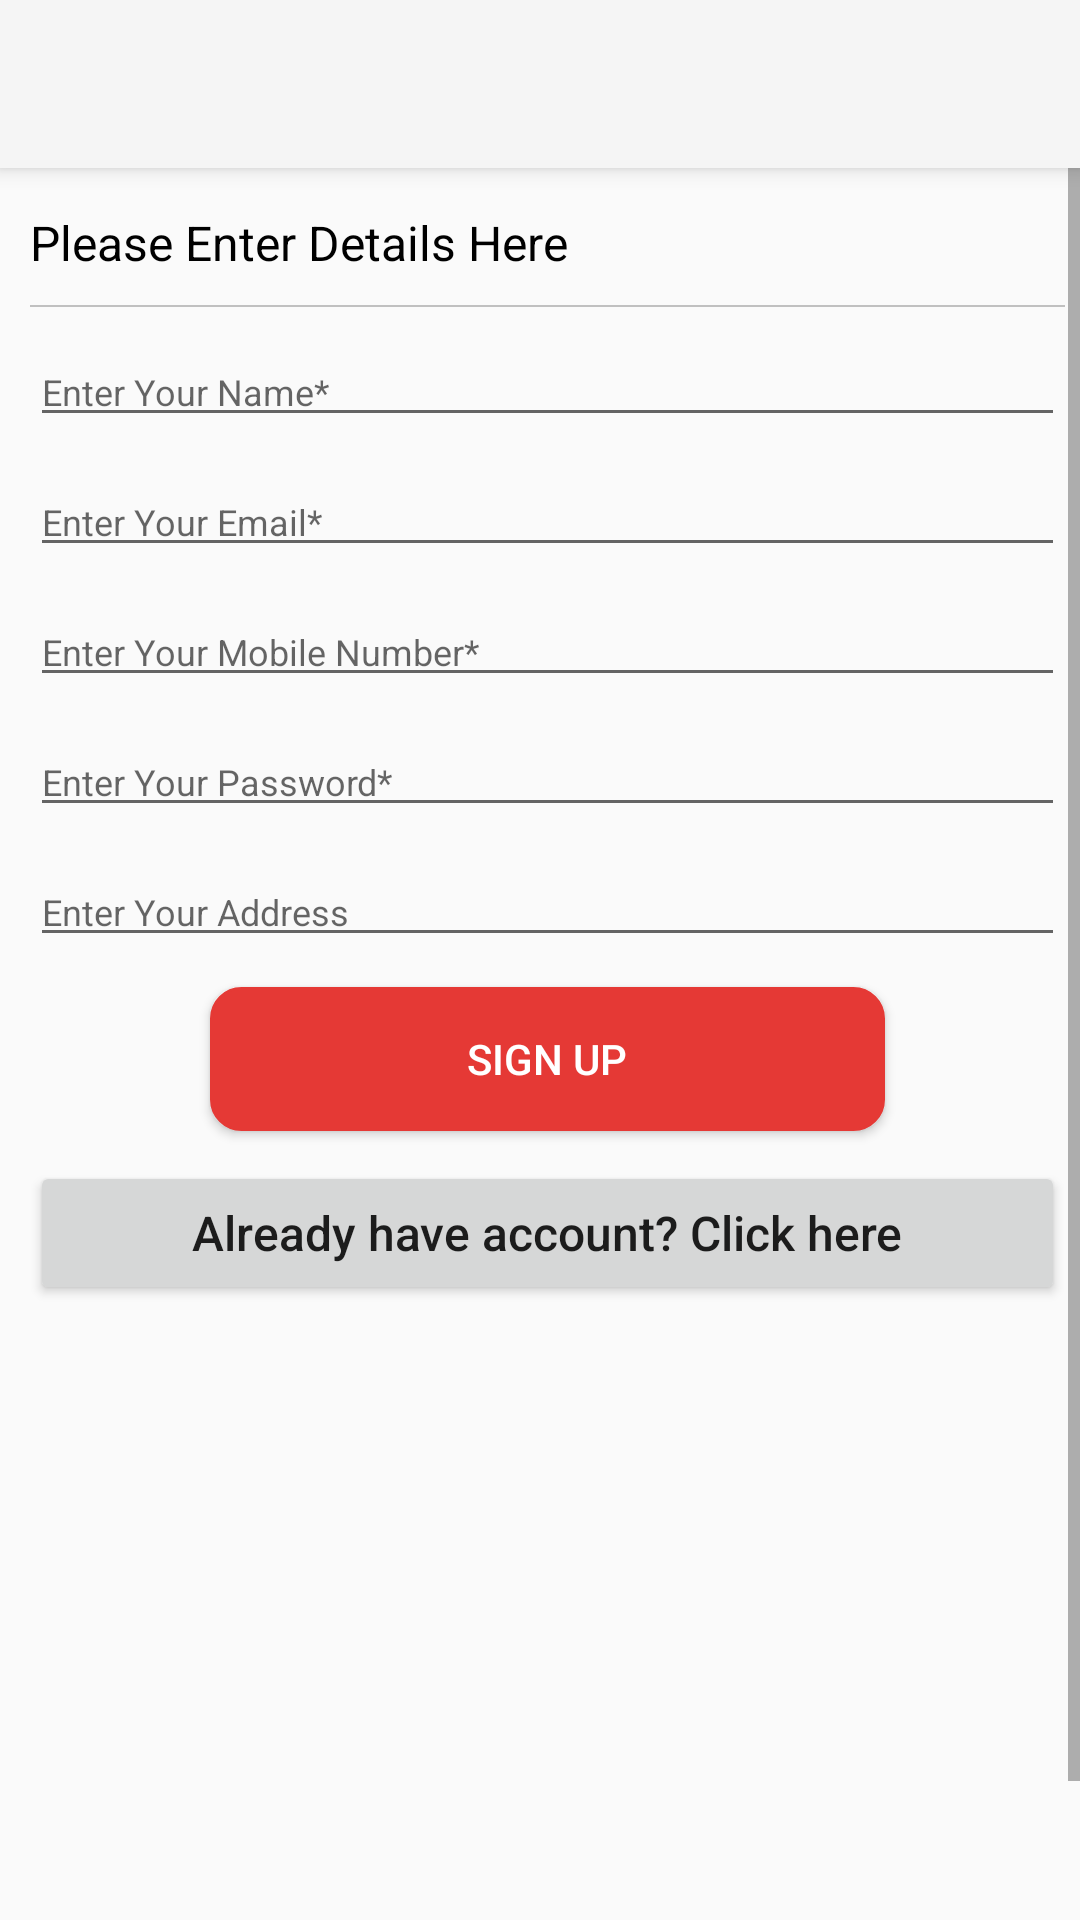

Here is an Android app screen rendered from its layout file. Give the layout XML and the strings, colors and styles it references.
<!-- AndroidManifest.xml: application theme Theme.AppCompat.Light.NoActionBar -->
<!-- res/layout/signup_activity.xml -->
<?xml version="1.0" encoding="utf-8"?>
<android.support.v4.widget.DrawerLayout xmlns:android="http://schemas.android.com/apk/res/android"
    xmlns:app="http://schemas.android.com/apk/res-auto"
    xmlns:tools="http://schemas.android.com/tools"
    android:id="@+id/drawer_layout"
    android:layout_width="match_parent"
    android:layout_height="match_parent"
    android:fitsSystemWindows="true"
    tools:context=".SignupActivity">

    
    <FrameLayout
        android:id="@+id/content_frame"
        android:layout_width="match_parent"
        android:layout_height="match_parent">

        <android.support.v7.widget.Toolbar
            android:id="@+id/toolbar"
            android:layout_width="match_parent"
            android:layout_height="?attr/actionBarSize"
            android:background="?attr/colorPrimary"
            android:theme="@style/ThemeOverlay.AppCompat.ActionBar"
            android:elevation="4dp"
            android:popupTheme="@style/ThemeOverlay.AppCompat.Light">
            <TextView
                android:id="@+id/toolbar_title"
                android:layout_width="wrap_content"
                android:visibility="invisible"
                android:layout_height="wrap_content"
                android:text="@string/app_name"/>
        </android.support.v7.widget.Toolbar>
        <ScrollView
            xmlns:android="http://schemas.android.com/apk/res/android"
            android:id="@+id/scroll_bar"
            android:layout_width="match_parent"
            android:layout_height="match_parent"
            android:fillViewport="true"
            android:scrollbars="vertical">
<android.support.constraint.ConstraintLayout
    android:layout_width="match_parent"
    android:layout_height="wrap_content"
    android:layout_marginTop="50dp"
    tools:context=".MainActivity">
    <LinearLayout
        android:layout_width="match_parent"
        android:layout_height="match_parent"
        android:orientation="vertical"
        tools:layout_editor_absoluteX="160dp"
        tools:layout_editor_absoluteY="0dp"
        android:layout_marginTop="20dp"
        android:layout_marginEnd="5dp"
        android:layout_marginStart="10dp"
        tools:ignore="MissingConstraints">

        <TextView
            android:id="@+id/textView5"
            android:layout_width="wrap_content"
            android:layout_height="wrap_content"
            android:layout_gravity="start"
            android:layout_marginBottom="10dp"
            android:text="@string/please_enter_detail_here"
            android:textColor="@android:color/black"
            android:textSize="16sp" />
        <View
            android:layout_width="fill_parent"
            android:layout_height="0.5dp"
            android:background="#c0c0c0" />

        <EditText
            android:id="@+id/et_enter_name"
            android:layout_width="match_parent"
            android:layout_height="wrap_content"
            android:layout_marginTop="10dp"
            android:ems="5"
            android:textSize="12sp"
            android:hint="@string/enter_your_name"
            android:inputType="textPersonName"
            android:autofillHints="" />

        <EditText
            android:id="@+id/et_enter_email"
            android:layout_width="match_parent"
            android:layout_height="wrap_content"
            android:layout_marginTop="10dp"
            android:ems="10"
            android:textSize="12sp"
            android:hint="@string/enter_your_email"
            android:inputType="textPersonName"
            android:autofillHints="" />

        <EditText
            android:id="@+id/et_enter_mobile"
            android:layout_width="match_parent"
            android:layout_height="wrap_content"
            android:layout_marginTop="10dp"
            android:ems="10"
            android:textSize="12sp"
            android:hint="@string/enter_your_mobile_number"
            android:inputType="phone"
            android:autofillHints="" />

        <EditText
            android:id="@+id/et_enter_password"
            android:layout_width="match_parent"
            android:layout_height="wrap_content"
            android:layout_marginTop="10dp"
            android:ems="10"
            android:textSize="12sp"
            android:hint="@string/enter_your_password"
            android:inputType="textPassword"
            android:autofillHints="" />

        <EditText
            android:id="@+id/et_enter_address"
            android:layout_width="match_parent"
            android:layout_height="wrap_content"
            android:layout_marginTop="10dp"
            android:ems="10"
            android:textSize="12sp"
            android:hint="@string/enter_your_address"
            android:inputType="textPostalAddress"
            android:autofillHints="" />
        <LinearLayout
            android:id="@+id/response_message_linear"
            android:layout_width="match_parent"
            android:layout_height="wrap_content"
            android:gravity="center"
            android:layout_marginTop="5dp"
            android:layout_marginBottom="10dp"
            android:layout_marginLeft="10dp"
            android:layout_marginRight="15dp"
            android:visibility="gone"
            android:background="@drawable/message_response_shape"
            >
            <TextView
                android:id="@+id/response_message_two"
                android:layout_width="wrap_content"
                android:layout_height="wrap_content"
                android:gravity="center"
                android:padding="5dp"
                android:textColor="#ffffff"
                />
        </LinearLayout>
        <LinearLayout
            android:id="@+id/response_message_linear_success"
            android:layout_width="match_parent"
            android:layout_height="wrap_content"
            android:gravity="center"
            android:layout_marginTop="5dp"
            android:layout_marginBottom="10dp"
            android:layout_marginLeft="10dp"
            android:layout_marginRight="15dp"
            android:visibility="gone"
            android:background="@drawable/message_response_green"
            >
            <TextView
                android:id="@+id/response_message_two_success"
                android:layout_width="wrap_content"
                android:layout_height="wrap_content"
                android:gravity="center"
                android:padding="5dp"
                android:textColor="#ffffff"
                />
        </LinearLayout>

        <Button
            android:id="@+id/button_sign_up"
            android:layout_width="match_parent"
            android:layout_height="wrap_content"
            android:layout_marginTop="10dp"
            android:background="@drawable/submit_button"
            android:text="@string/sign_up"
            android:textColor="@android:color/white"
            android:layout_marginLeft="60dp"
            android:layout_marginRight="60dp"/>

        <Button
            android:id="@+id/already_account_sign_in"
            android:layout_width="match_parent"
            android:layout_height="wrap_content"
            android:gravity="center"
            android:layout_marginTop="10dp"
            android:textAllCaps="false"
            android:text="@string/already_have_account_sign_in"
            android:textSize="16sp" />

    </LinearLayout>
</android.support.constraint.ConstraintLayout>
        </ScrollView>
    </FrameLayout>

    
    <android.support.design.widget.NavigationView
        android:id="@+id/nav_view"
        android:layout_width="wrap_content"
        android:layout_height="match_parent"
        android:layout_gravity="start"
        android:fitsSystemWindows="true"
        app:headerLayout="@layout/header_layout"/>
</android.support.v4.widget.DrawerLayout>
<!-- res/layout/header_layout.xml (included above) -->
<?xml version="1.0" encoding="utf-8"?>
<LinearLayout xmlns:android="http://schemas.android.com/apk/res/android"
    android:layout_width="match_parent"
    android:layout_height="192dp"
    xmlns:tools="http://schemas.android.com/tools"
    android:background="#e53935"
    android:padding="16dp"
    android:theme="@style/ThemeOverlay.AppCompat.Dark"
    android:orientation="vertical"
    android:gravity="bottom">
    <ImageView
        android:id="@+id/user_image"
        android:layout_width="40dp"
        android:layout_height="40dp"
        android:src="@drawable/godprice_logo"
        />
    <TextView
        android:id="@+id/header_username_tv"
        android:layout_marginTop="12dp"
        android:layout_width="match_parent"
        android:layout_height="wrap_content"
        android:textAppearance="@style/TextAppearance.AppCompat.Body1"/>
    <TextView
        android:id="@+id/email_address_tv"
        android:layout_width="wrap_content"
        android:layout_height="wrap_content"
        />
</LinearLayout>
<!-- resources referenced by this layout -->
<resources>
  <!-- drawable submit_button (drawable) -->
  <?xml version="1.0" encoding="utf-8"?>
      <shape xmlns:android="http://schemas.android.com/apk/res/android" android:id="@+id/listview_background_shape">
          <stroke android:width="1dp" android:color="#e53935" />
          <padding android:left="10dp"
              android:top="3dp"
              android:right="10dp"
              android:bottom="3dp" />
          <corners android:radius="10dp"
           />
          <solid android:color="#e53935" />
      </shape>
  <string name="already_have_account_sign_in">Already have account? Click here</string>
  <string name="app_name">God Price</string>
  <string name="enter_your_address">Enter Your Address</string>
  <string name="enter_your_email">Enter Your Email*</string>
  <string name="enter_your_mobile_number">Enter Your Mobile Number*</string>
  <string name="enter_your_name">Enter Your Name*</string>
  <string name="enter_your_password">Enter Your Password*</string>
  <string name="please_enter_detail_here">Please Enter Details Here</string>
  <string name="sign_up">SIGN UP</string>
</resources>
